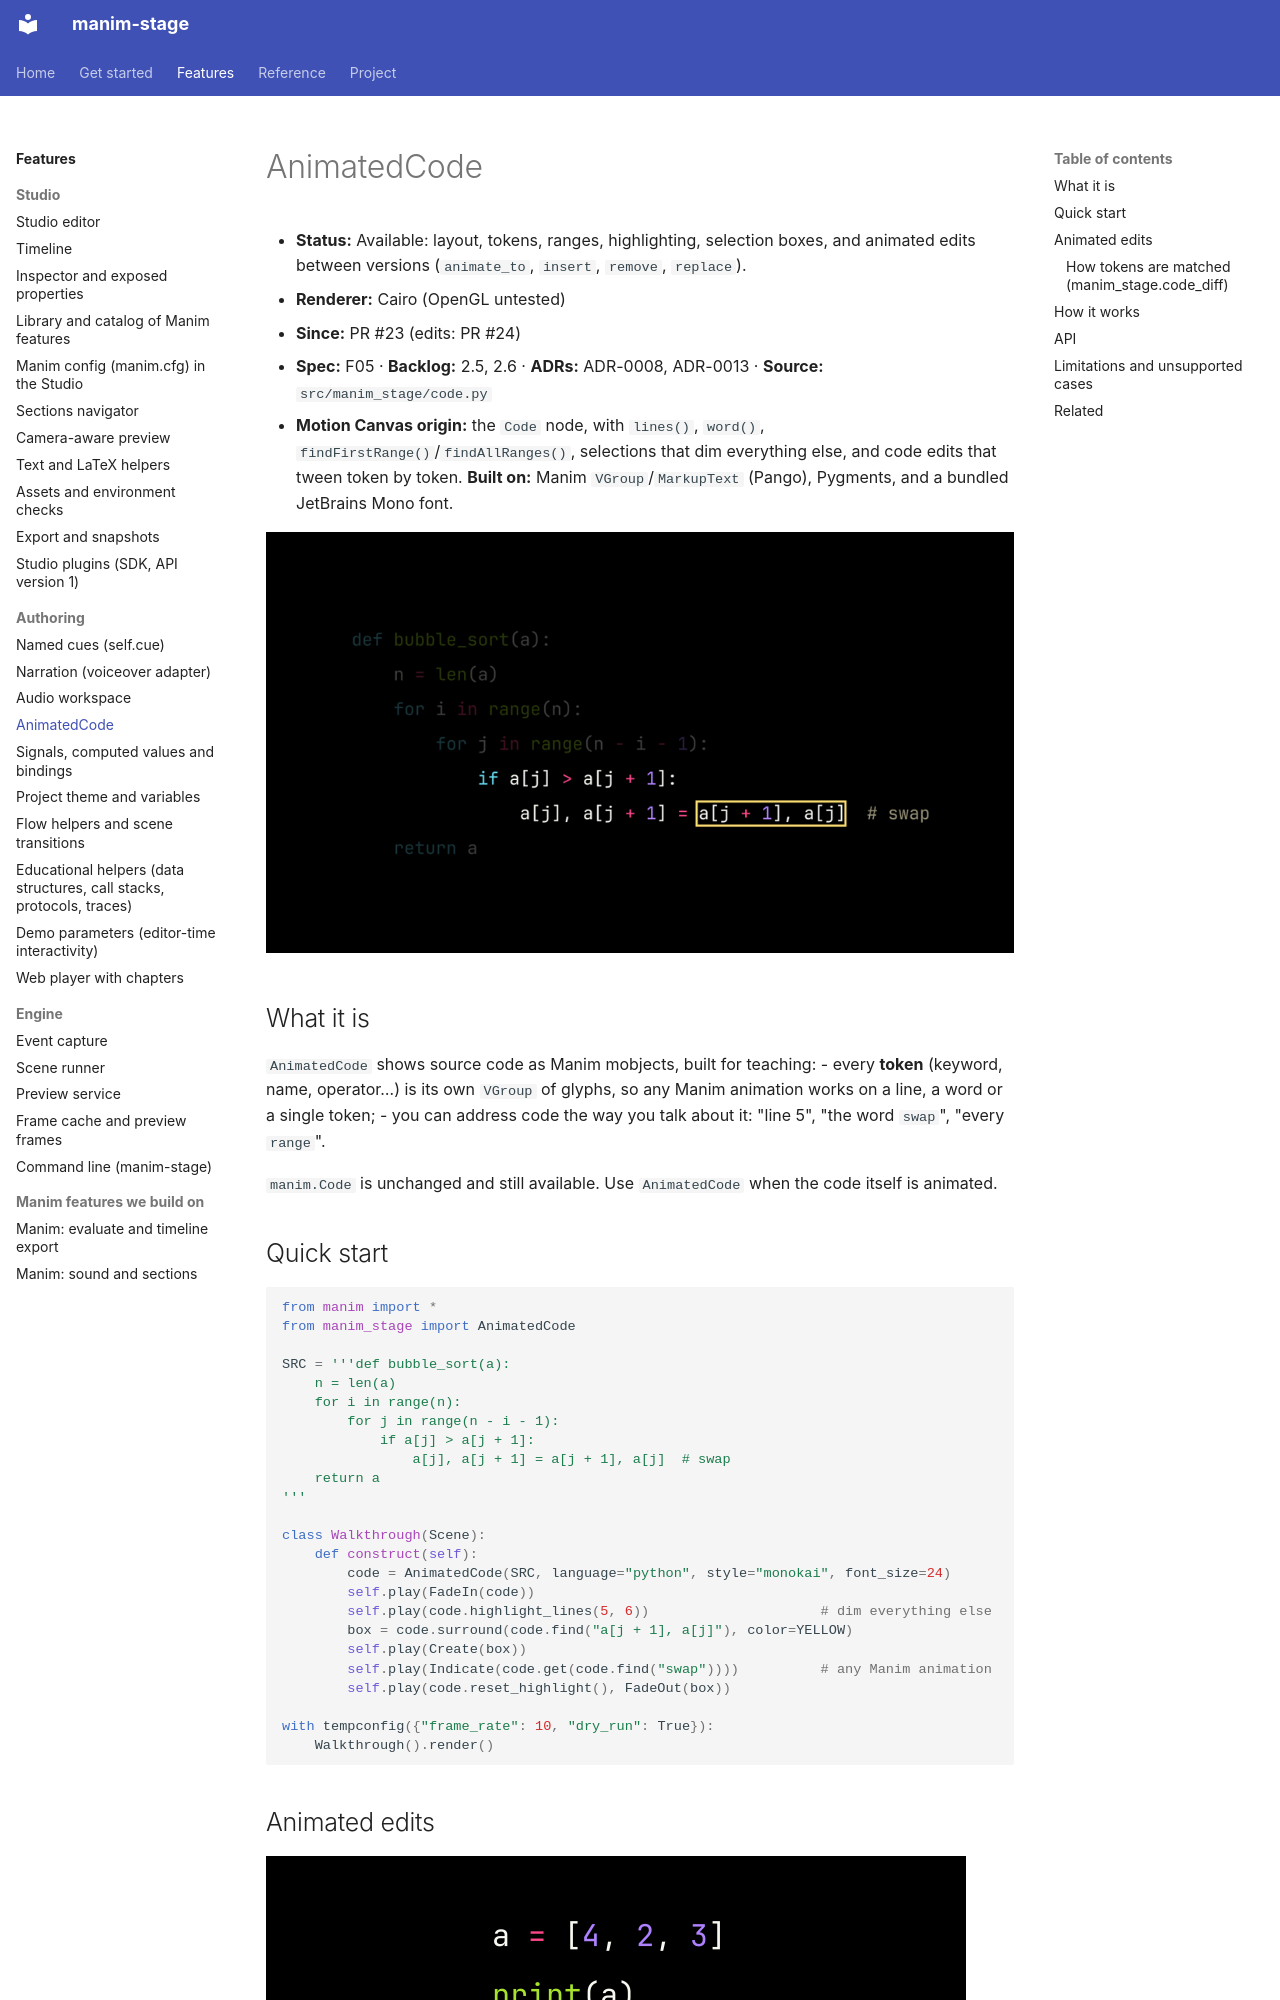

repository: sethstenzel/manim-stage · page: kb/manim-stage/animated-code/index.html · generator: mkdocs

# AnimatedCode

- **Status:** Available: layout, tokens, ranges, highlighting, selection boxes, and animated edits between versions (`animate_to`, `insert`, `remove`, `replace`).
- **Renderer:** Cairo (OpenGL untested)
- **Since:** PR #23 (edits: PR #24)
- **Spec:** F05 · **Backlog:** 2.5, 2.6 · **ADRs:** ADR-0008, ADR-0013 · **Source:** `src/manim_stage/code.py`
- **Motion Canvas origin:** the `Code` node, with `lines()`, `word()`, `findFirstRange()`/`findAllRanges()`, selections that dim everything else, and code edits that tween token by token. **Built on:** Manim `VGroup`/`MarkupText` (Pango), Pygments, and a bundled JetBrains Mono font.

![AnimatedCode: bubble sort with lines 5–6 highlighted and a selection box around the swap](../img/animated-code.png)

## What it is

`AnimatedCode` shows source code as Manim mobjects, built for teaching:
- every **token** (keyword, name, operator…) is its own `VGroup` of glyphs, so any Manim animation works on a line, a word or a single token;
- you can address code the way you talk about it: "line 5", "the word `swap`", "every `range`".

`manim.Code` is unchanged and still available. Use `AnimatedCode` when the code itself is animated.

## Quick start

```python
from manim import *
from manim_stage import AnimatedCode

SRC = '''def bubble_sort(a):
    n = len(a)
    for i in range(n):
        for j in range(n - i - 1):
            if a[j] > a[j + 1]:
                a[j], a[j + 1] = a[j + 1], a[j]  # swap
    return a
'''

class Walkthrough(Scene):
    def construct(self):
        code = AnimatedCode(SRC, language="python", style="monokai", font_size=24)
        self.play(FadeIn(code))
        self.play(code.highlight_lines(5, 6))                     # dim everything else
        box = code.surround(code.find("a[j + 1], a[j]"), color=YELLOW)
        self.play(Create(box))
        self.play(Indicate(code.get(code.find("swap"))))          # any Manim animation
        self.play(code.reset_highlight(), FadeOut(box))

with tempconfig({"frame_rate": 10, "dry_run": True}):
    Walkthrough().render()
```
